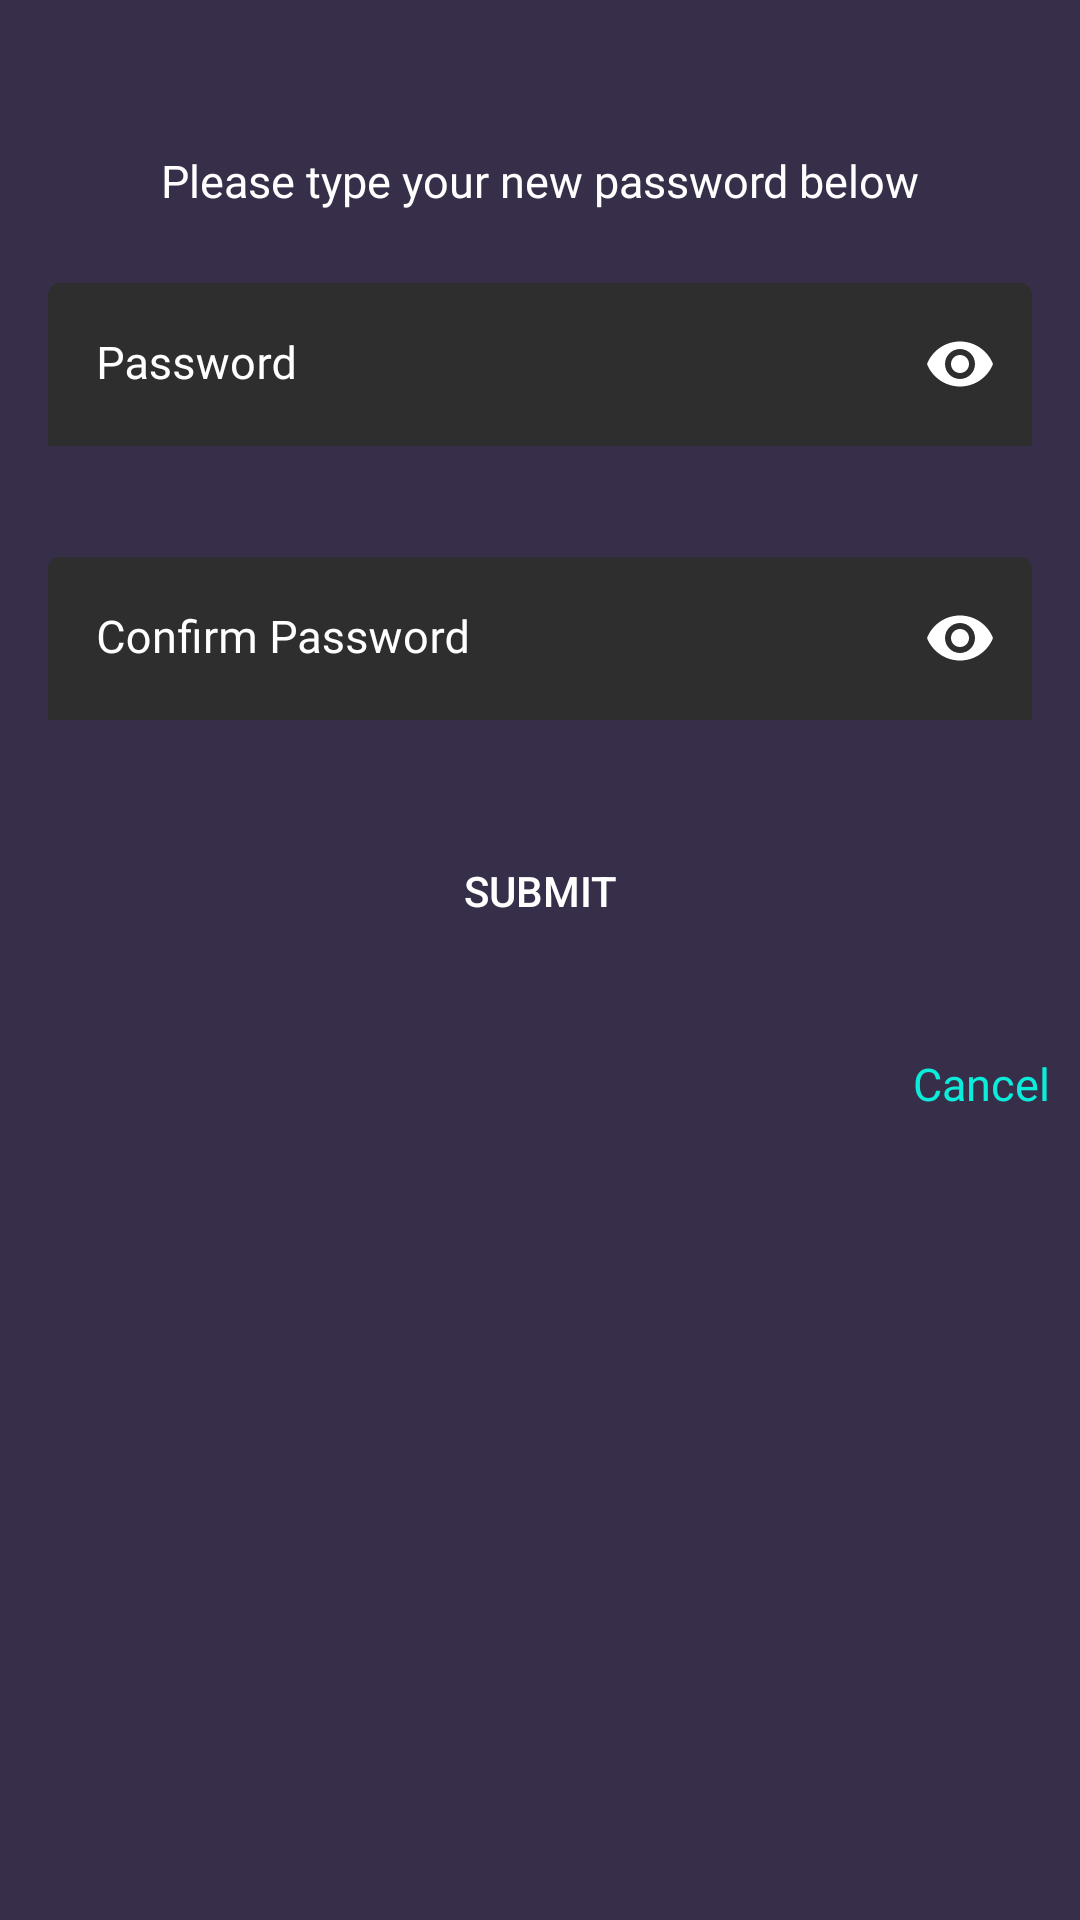

Layout XML and referenced resources for this Android screen:
<!-- AndroidManifest.xml: application theme AppTheme -->
<!-- res/layout/change_password_dialog.xml -->
<?xml version="1.0" encoding="utf-8"?>
<LinearLayout xmlns:android="http://schemas.android.com/apk/res/android"
    xmlns:app="http://schemas.android.com/apk/res-auto"
    android:layout_width="match_parent"
    android:layout_height="match_parent"
    android:background="@color/textfield_active"
    android:orientation="vertical">

    <LinearLayout
        android:layout_width="match_parent"
        android:layout_height="wrap_content"
        android:layout_gravity="center"
        android:layout_marginStart="50dp"
        android:layout_marginEnd="50dp"
        android:layout_marginTop="50dp">
        <TextView
            android:layout_width="match_parent"
            android:layout_height="wrap_content"
            android:text="@string/reset_password_message"
            android:textColor="#FFFFFF"
            android:textSize="15sp"
            android:fontFamily="@font/roboto_regular"
            android:textAlignment="center"/>
    </LinearLayout>

    <LinearLayout
        android:layout_width="match_parent"
        android:layout_height="wrap_content"
        android:layout_gravity="center"
        android:layout_marginTop="20dp"
        android:orientation="vertical">
        <com.google.android.material.textfield.TextInputLayout
            android:id="@+id/reset_password_layout"
            style="@style/Widget.MaterialComponents.Button.OutlinedButton"
            android:layout_width="match_parent"
            android:layout_height="wrap_content"
            android:background="@color/textfield_active"
            android:inputType="textPassword"
            android:paddingBottom="10dp"
            android:textColor="@color/colorWhite"
            android:textColorHint="@color/colorWhite"
            app:boxStrokeWidth="0dp"
            app:boxStrokeWidthFocused="0dp"
            app:errorEnabled="true"
            app:errorTextAppearance="@style/ErrorApperance"
            app:hintTextColor="@color/colorWhite"
            app:startIconDrawable="@drawable/password_icon"
            app:startIconTint="@color/colorWhite"
            app:passwordToggleEnabled="true"
            app:passwordToggleTint="@color/colorWhite">

            <com.google.android.material.textfield.TextInputEditText
                android:id="@+id/reset_password_text"
                android:layout_width="match_parent"
                android:layout_height="wrap_content"
                android:background="@drawable/text_field_not_active"
                android:fontFamily="@font/roboto_regular"
                android:hint="@string/password"
                android:inputType="textPassword"
                android:textSize="15sp">

            </com.google.android.material.textfield.TextInputEditText>
        </com.google.android.material.textfield.TextInputLayout>
        <com.google.android.material.textfield.TextInputLayout
            android:id="@+id/reset_confirm_password_layout"
            style="@style/Widget.MaterialComponents.Button.OutlinedButton"
            android:layout_width="match_parent"
            android:layout_height="wrap_content"
            android:background="@color/textfield_active"
            android:inputType="textPassword"
            android:paddingBottom="10dp"
            android:textColor="@color/colorWhite"
            android:textColorHint="@color/colorWhite"
            app:boxStrokeWidth="0dp"
            app:boxStrokeWidthFocused="0dp"
            app:errorEnabled="true"
            app:errorTextAppearance="@style/ErrorApperance"
            app:hintTextColor="@color/colorWhite"
            app:passwordToggleEnabled="true"
            app:passwordToggleTint="@color/colorWhite"
            app:startIconDrawable="@drawable/password_icon"
            app:startIconTint="@color/fbutton_color_silver">

            <com.google.android.material.textfield.TextInputEditText
                android:id="@+id/reset_confirm_password_text"
                android:layout_width="match_parent"
                android:layout_height="wrap_content"
                android:background="@drawable/text_field_not_active"
                android:fontFamily="@font/roboto_regular"
                android:hint="@string/confirm_password"
                android:inputType="textPassword"
                android:textSize="15sp">

            </com.google.android.material.textfield.TextInputEditText>
        </com.google.android.material.textfield.TextInputLayout>
    </LinearLayout>

    <LinearLayout
        android:layout_width="match_parent"
        android:layout_height="wrap_content"
        android:layout_gravity="center"
        android:layout_marginEnd="100dp"
        android:layout_marginStart="100dp"
        android:layout_marginBottom="30dp"
        android:orientation="vertical">
        <Button
            android:id="@+id/sumbit_new_password"
            android:layout_width="match_parent"
            android:layout_height="wrap_content"
            android:background="@drawable/text_field_not_active"
            android:layout_gravity="center"
            android:text="@string/submit_email"
            android:textColor="@color/colorWhite"/>
    </LinearLayout>

    <LinearLayout
        android:layout_width="match_parent"
        android:layout_height="wrap_content"
        android:orientation="horizontal"
        android:layout_marginEnd="10dp"
        android:layout_marginBottom="10dp">
        <TextView
            android:id="@+id/cancel_reset_password"
            android:layout_width="match_parent"
            android:layout_height="wrap_content"
            android:text="@string/cancel_verify_otp"
            android:textColor="@color/button_color"
            android:textSize="15sp"
            android:fontFamily="@font/roboto_regular"
            android:gravity="end"/>
    </LinearLayout>

</LinearLayout>
<!-- resources referenced by this layout -->
<resources>
  <color name="button_color">#0cecda</color>
  <color name="colorWhite">#FFFFFF</color>
  <color name="fbutton_color_silver">#bdc3c7</color>
  <color name="textfield_active">#372e4a</color>
  <string name="cancel_verify_otp">Cancel</string>
  <string name="confirm_password">Confirm Password</string>
  <string name="password">Password</string>
  <string name="reset_password_message">Please type your new password below</string>
  <string name="submit_email">Submit</string>
  <style name="ErrorApperance">
          <item name="android:textSize">14sp</item>
      </style>
  <style name="AppTheme" parent="Theme.MaterialComponents.NoActionBar">
  
          
          <item name="colorPrimary">@color/colorDark</item>
          <item name="colorPrimaryDark">@color/colorDark</item>
          <item name="colorAccent">@color/colorAccent</item>
  
      </style>
  <color name="colorDark">#1e192e</color>
  <color name="colorAccent">#e74c3c</color>
</resources>
